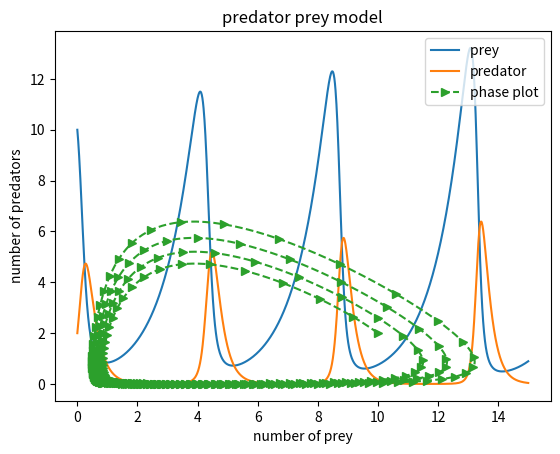

The matplotlib source for this figure:
# importrequired libraries
import numpy
import matplotlib.pyplot as plt
%matplotlib inline

# set the initial parameters
alpha = 1.
beta = 1.2
gamma = 4.
delta = 1.

#define the time stepping scheme - euler forward, as used in earlier lessons
def euler_step(u, f, dt):
    """Returns the solution at the next time-step using Euler's method.
    
    Parameters
    ----------
    u : array of float
        solution at the previous time-step.
    f : function
        function to compute the right hand-side of the system of equation.
    dt : float
        time-increment.
    
    Returns
    -------
    u_n_plus_1 : array of float
        approximate solution at the next time step.
    """
    
    return u + dt * f(u)

# define the function that represents the Lotka-Volterra equations
def f(u):
    """Returns the rate of change of species numbers.
    
    Parameters
    ----------
    u : array of float
        array containing the solution at time n.
        
    Returns
    -------
    dudt : array of float
        array containing the RHS given u.
    """
    x = u[0]
    y = u[1]
    return numpy.array([x*(alpha - beta*y), -y*(gamma - delta*x)])

# set time-increment and discretize the time
T  = 15.0                           # final time
dt = 0.01                           # set time-increment
N  = int(T/dt) + 1                  # number of time-steps
x0 = 10.
y0 = 2.
t0 = 0.

# set initial conditions
u_euler = numpy.empty((N, 2))

# initialize the array containing the solution for each time-step
u_euler[0] = numpy.array([x0, y0])

# use a for loop to call the function rk2_step()
for n in range(N-1):
    
    u_euler[n+1] = euler_step(u_euler[n], f, dt)

time = numpy.linspace(0.0, T,N)
x_euler = u_euler[:,0]
y_euler = u_euler[:,1]

plt.plot(time, x_euler, label = 'prey ')
plt.plot(time, y_euler, label = 'predator')
plt.legend(loc='upper right')
#labels
plt.xlabel("time")
plt.ylabel("number of each species")
#title
plt.title("predator prey model")

plt.plot(x_euler, y_euler, '-->', markevery=5, label = 'phase plot')
plt.legend(loc='upper right')
#labels
plt.xlabel("number of prey")
plt.ylabel("number of predators")
#title
plt.title("predator prey model")













def RK4(u,f,dt):
    # Runge Kutta 4th order method
    """Returns the solution at the next time-step using Runge Kutta fourth order (RK4) method.
    
    Parameters
    ----------
    u : array of float
        solution at the previous time-step.
    f : function
        function to compute the right hand-side of the system of equation.
    dt : float
        time-increment.
    
    Returns
    -------
    u_n_plus_1 : array of float
        approximate solution at the next time step.
    """
    #calculate slopes
    k1 = f(u)
    u1 = u + (dt/2.)*k1
    k2 = f(u1)
    u2 = u + (dt/2.)*k2
    k3 = f(u2)
    u3 = u + dt*k3
    k4 = f(u3)
    return u + (dt/6.)*(k1 + 2.*k2 + 2.*k3 + k4)





